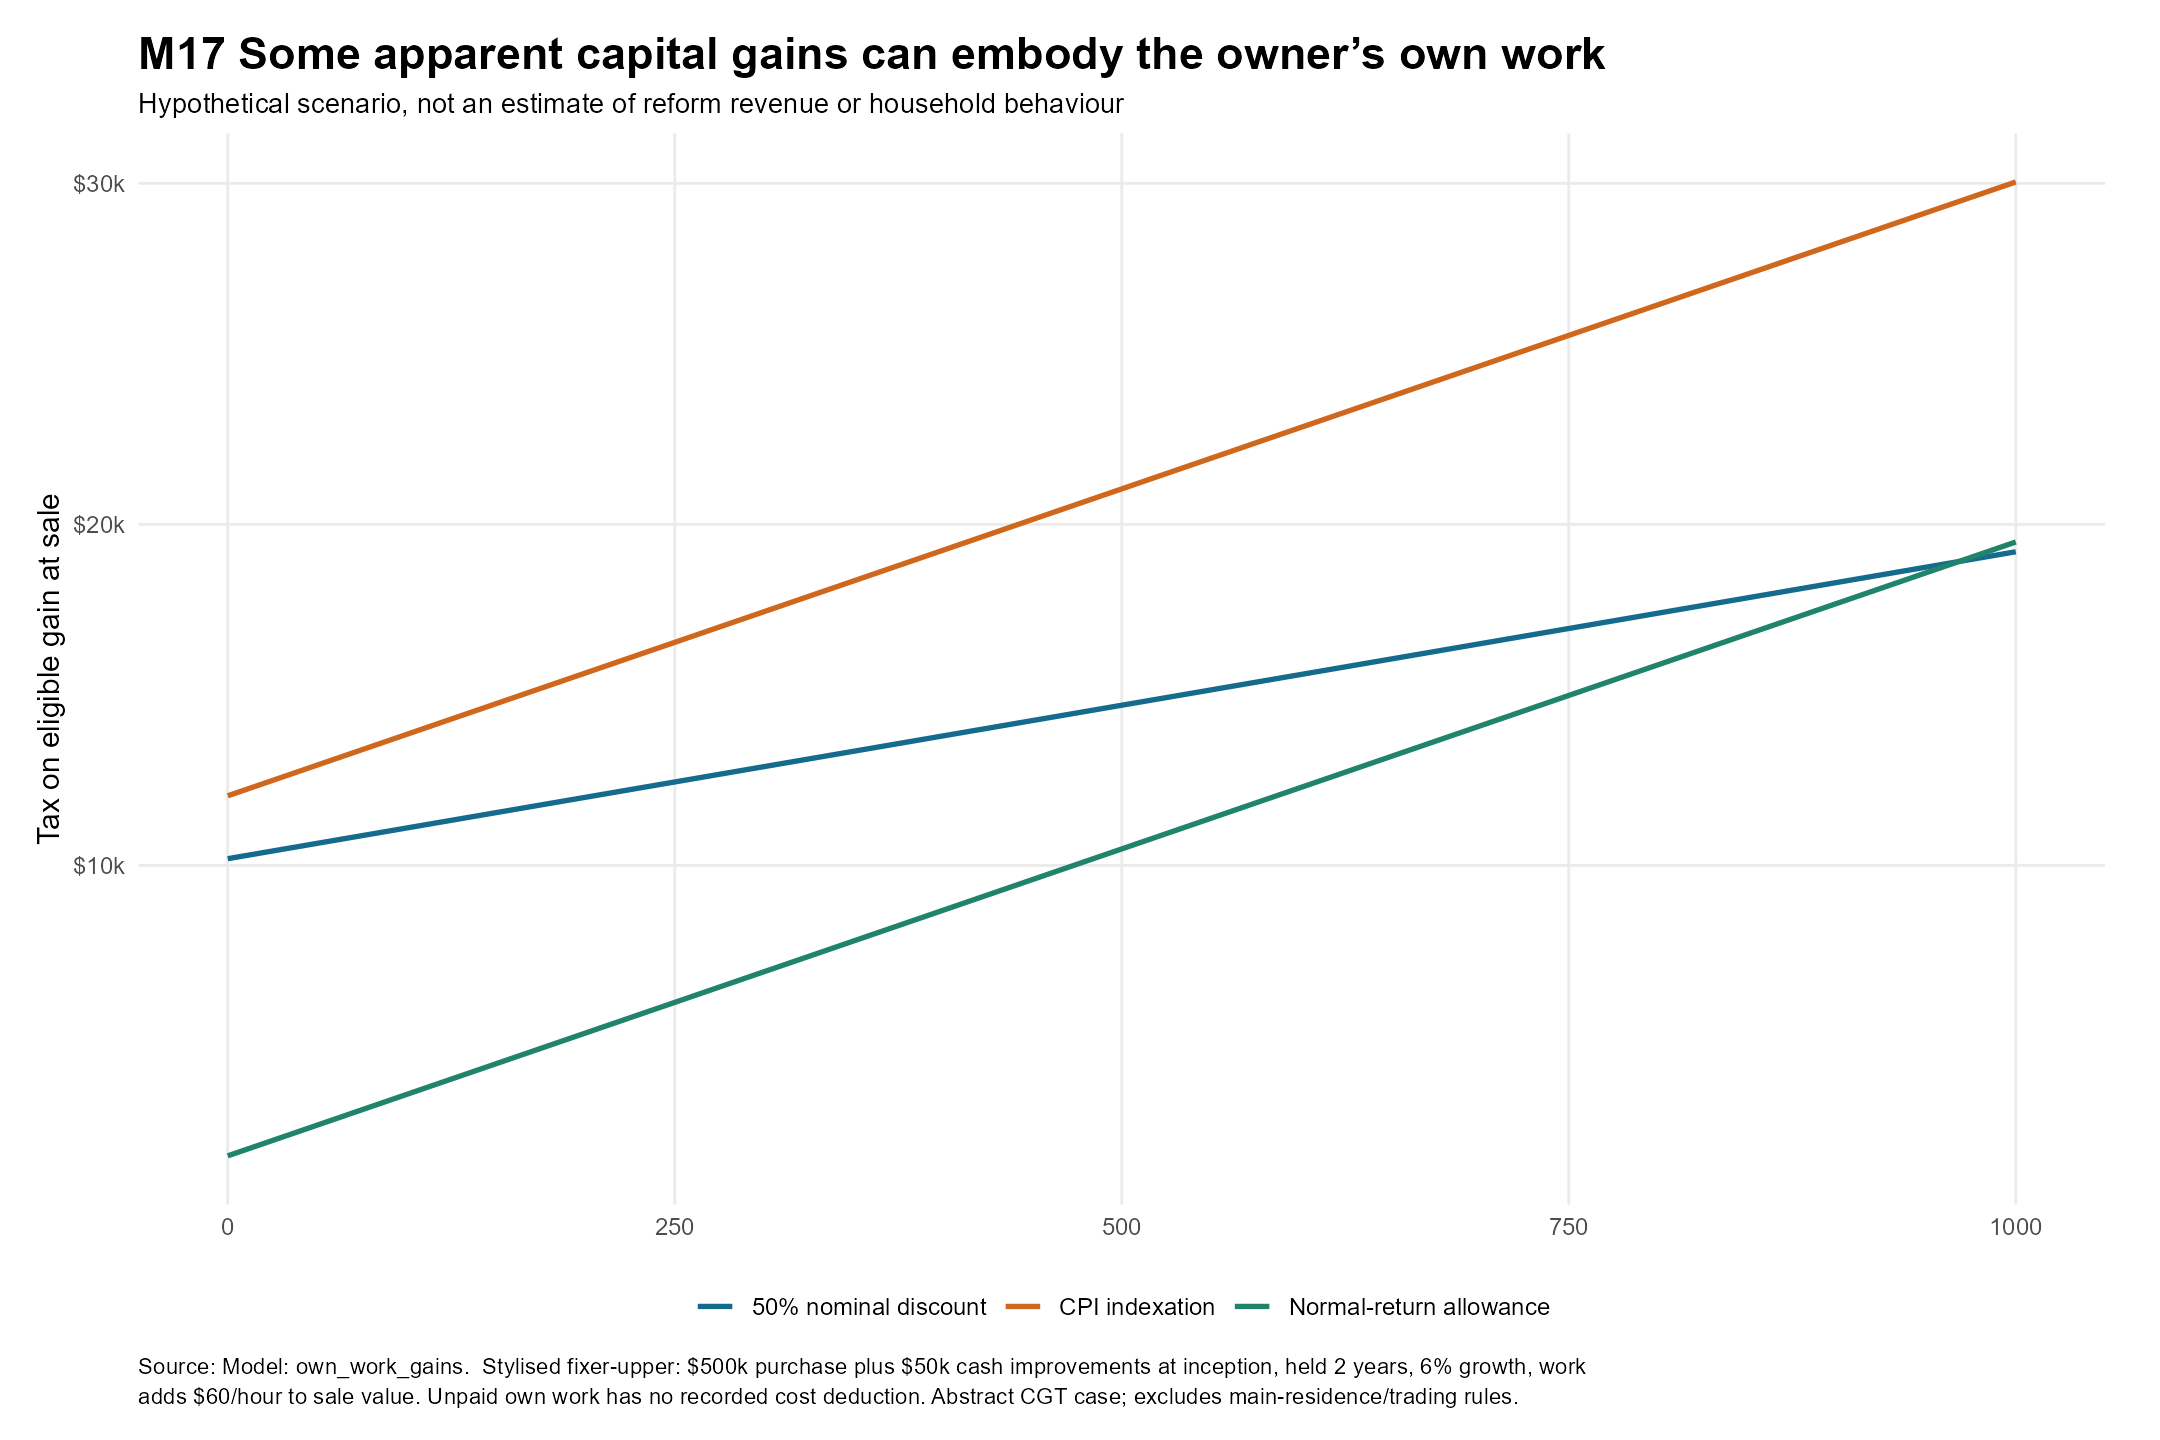

Data behind this chart, as committed beside it:
own_work_hours, method, cost, cash_improvement, own_hour_value, market_return, years, sale, basis, gain, tax
0, 50% nominal discount, 500000, 50000, 60, 0.06, 2, 617980, 550000, 33990, 10197
0, CPI indexation, 500000, 50000, 60, 0.06, 2, 617980, 550000, 40136, 12041
0, Normal-return allowance, 500000, 50000, 60, 0.06, 2, 617980, 550000, 4946, 1484
50, 50% nominal discount, 500000, 50000, 60, 0.06, 2, 620980, 550000, 35490, 10647
50, CPI indexation, 500000, 50000, 60, 0.06, 2, 620980, 550000, 43136, 12941
50, Normal-return allowance, 500000, 50000, 60, 0.06, 2, 620980, 550000, 7946, 2384
100, 50% nominal discount, 500000, 50000, 60, 0.06, 2, 623980, 550000, 36990, 11097
100, CPI indexation, 500000, 50000, 60, 0.06, 2, 623980, 550000, 46136, 13841
100, Normal-return allowance, 500000, 50000, 60, 0.06, 2, 623980, 550000, 10946, 3284
150, 50% nominal discount, 500000, 50000, 60, 0.06, 2, 626980, 550000, 38490, 11547
150, CPI indexation, 500000, 50000, 60, 0.06, 2, 626980, 550000, 49136, 14741
150, Normal-return allowance, 500000, 50000, 60, 0.06, 2, 626980, 550000, 13946, 4184
200, 50% nominal discount, 500000, 50000, 60, 0.06, 2, 629980, 550000, 39990, 11997
200, CPI indexation, 500000, 50000, 60, 0.06, 2, 629980, 550000, 52136, 15641
200, Normal-return allowance, 500000, 50000, 60, 0.06, 2, 629980, 550000, 16946, 5084
250, 50% nominal discount, 500000, 50000, 60, 0.06, 2, 632980, 550000, 41490, 12447
250, CPI indexation, 500000, 50000, 60, 0.06, 2, 632980, 550000, 55136, 16541
250, Normal-return allowance, 500000, 50000, 60, 0.06, 2, 632980, 550000, 19946, 5984
300, 50% nominal discount, 500000, 50000, 60, 0.06, 2, 635980, 550000, 42990, 12897
300, CPI indexation, 500000, 50000, 60, 0.06, 2, 635980, 550000, 58136, 17441
300, Normal-return allowance, 500000, 50000, 60, 0.06, 2, 635980, 550000, 22946, 6884
350, 50% nominal discount, 500000, 50000, 60, 0.06, 2, 638980, 550000, 44490, 13347
350, CPI indexation, 500000, 50000, 60, 0.06, 2, 638980, 550000, 61136, 18341
350, Normal-return allowance, 500000, 50000, 60, 0.06, 2, 638980, 550000, 25946, 7784
400, 50% nominal discount, 500000, 50000, 60, 0.06, 2, 641980, 550000, 45990, 13797
400, CPI indexation, 500000, 50000, 60, 0.06, 2, 641980, 550000, 64136, 19241
400, Normal-return allowance, 500000, 50000, 60, 0.06, 2, 641980, 550000, 28946, 8684
450, 50% nominal discount, 500000, 50000, 60, 0.06, 2, 644980, 550000, 47490, 14247
450, CPI indexation, 500000, 50000, 60, 0.06, 2, 644980, 550000, 67136, 20141
450, Normal-return allowance, 500000, 50000, 60, 0.06, 2, 644980, 550000, 31946, 9584
500, 50% nominal discount, 500000, 50000, 60, 0.06, 2, 647980, 550000, 48990, 14697
500, CPI indexation, 500000, 50000, 60, 0.06, 2, 647980, 550000, 70136, 21041
500, Normal-return allowance, 500000, 50000, 60, 0.06, 2, 647980, 550000, 34946, 10484
550, 50% nominal discount, 500000, 50000, 60, 0.06, 2, 650980, 550000, 50490, 15147
550, CPI indexation, 500000, 50000, 60, 0.06, 2, 650980, 550000, 73136, 21941
550, Normal-return allowance, 500000, 50000, 60, 0.06, 2, 650980, 550000, 37946, 11384
600, 50% nominal discount, 500000, 50000, 60, 0.06, 2, 653980, 550000, 51990, 15597
600, CPI indexation, 500000, 50000, 60, 0.06, 2, 653980, 550000, 76136, 22841
600, Normal-return allowance, 500000, 50000, 60, 0.06, 2, 653980, 550000, 40946, 12284
650, 50% nominal discount, 500000, 50000, 60, 0.06, 2, 656980, 550000, 53490, 16047
650, CPI indexation, 500000, 50000, 60, 0.06, 2, 656980, 550000, 79136, 23741
650, Normal-return allowance, 500000, 50000, 60, 0.06, 2, 656980, 550000, 43946, 13184
700, 50% nominal discount, 500000, 50000, 60, 0.06, 2, 659980, 550000, 54990, 16497
700, CPI indexation, 500000, 50000, 60, 0.06, 2, 659980, 550000, 82136, 24641
700, Normal-return allowance, 500000, 50000, 60, 0.06, 2, 659980, 550000, 46946, 14084
750, 50% nominal discount, 500000, 50000, 60, 0.06, 2, 662980, 550000, 56490, 16947
750, CPI indexation, 500000, 50000, 60, 0.06, 2, 662980, 550000, 85136, 25541
750, Normal-return allowance, 500000, 50000, 60, 0.06, 2, 662980, 550000, 49946, 14984
800, 50% nominal discount, 500000, 50000, 60, 0.06, 2, 665980, 550000, 57990, 17397
800, CPI indexation, 500000, 50000, 60, 0.06, 2, 665980, 550000, 88136, 26441
800, Normal-return allowance, 500000, 50000, 60, 0.06, 2, 665980, 550000, 52946, 15884
850, 50% nominal discount, 500000, 50000, 60, 0.06, 2, 668980, 550000, 59490, 17847
850, CPI indexation, 500000, 50000, 60, 0.06, 2, 668980, 550000, 91136, 27341
850, Normal-return allowance, 500000, 50000, 60, 0.06, 2, 668980, 550000, 55946, 16784
900, 50% nominal discount, 500000, 50000, 60, 0.06, 2, 671980, 550000, 60990, 18297
900, CPI indexation, 500000, 50000, 60, 0.06, 2, 671980, 550000, 94136, 28241
900, Normal-return allowance, 500000, 50000, 60, 0.06, 2, 671980, 550000, 58946, 17684
950, 50% nominal discount, 500000, 50000, 60, 0.06, 2, 674980, 550000, 62490, 18747
950, CPI indexation, 500000, 50000, 60, 0.06, 2, 674980, 550000, 97136, 29141
950, Normal-return allowance, 500000, 50000, 60, 0.06, 2, 674980, 550000, 61946, 18584
... 3 more rows
